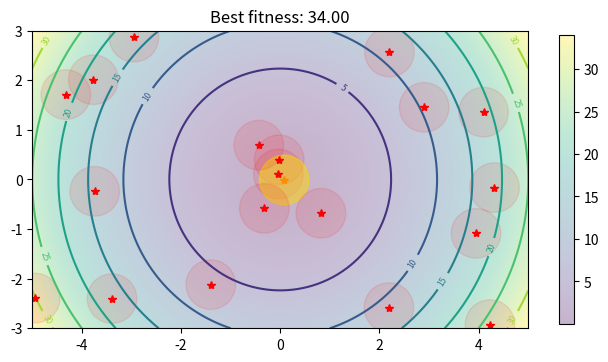

Python code for this plot:
import matplotlib.pyplot as plt
import numpy as np

np.random.seed(1234)

MAX_ITERATIONS = 20


class FunctionNotFoundError(Exception):
    """ Optimization function given is not among the available ones. """
    def __init__(self, name):
        super().__init__(f"'{name}' optimization function not exist.")


class Landscape:
    """ Fitness landscape. """
    def __init__(self, limits, resolution, func_name="Sphere"):
        """
        Initializes landscape.

        Args:
            limits (tuple): (x_min, x_max, y_min, y_max)
            resolution ([type]): Number of points between max and min
            func_name (str, optional): Optimization method. Defaults to "Sphere".
        """
        self.limits = (limits[0], limits[1], limits[2], limits[3])
        self.X, self.Y = self.__create_meshgrid(resolution)
        self.func = self.__get_func(func_name.lower())

    def __get_func(self, func_name):
        """
        Returns the fitness landscape given by func_name.

        Args:
            func_name (str): Name of the optimization method

        Raises:
            FunctionNotFoundError: Optimization method is not among the possible ones.

        Returns:
            np.array: Fitness landscape.
        """
        if func_name == "sphere":
            return self.X ** 2 + self.Y ** 2
        elif func_name == "gricwank":
            return 1 + (self.X ** 2 / 4000) + (self.Y ** 2 / 4000) - np.cos(self.X / np.sqrt(2)) - np.cos(self.Y / np.sqrt(2))
        elif func_name == "himmelblau":
            return (self.X ** 2 + self.Y - 11) ** 2 + (self.X + self.Y ** 2 - 7) ** 2
        elif func_name == "ackley":
            return (-20 * np.exp(-0.2 * np.sqrt(0.5 * (self.X ** 2 + self.Y ** 2))) - np.exp(0.5 * np.cos(2 * np.pi * self.X)
                    + np.cos(2 * np.pi * self.Y)) + np.exp(1) + 20)
        elif func_name == "rastringin":
            return 20 + self.X ** 2 - 10 * np.cos(2 * np.pi * self.X) - 10 * np.cos(2 * np.pi * self.Y)
        else:
            raise FunctionNotFoundError(func_name)

    def __create_meshgrid(self, resolution):
        """
        Creates the grid for the landscape.

        Args:
            resolution (int): Granularity of the grid.

        Returns:
            tuple: x and y-coordinates.
        """
        x = np.linspace(self.limits[0], self.limits[1], resolution)
        y = np.linspace(self.limits[2], self.limits[3], resolution)
        X, Y = np.meshgrid(x, y)
        return X, Y

    def get_value_func(self, pos):
        """
        Maps coordinates to position on grid and returns the fitness.

        Args:
            pos (tuple): Position of the particle.

        Returns:
            float: Fitness value.
        """
        pos_x, pos_y = pos
        _, j = np.unravel_index((np.abs(self.X - pos_x)).argmin(), self.func.shape)
        i, _ = np.unravel_index((np.abs(self.Y - pos_y)).argmin(), self.func.shape)
        return np.fabs(self.func[i, j] - np.max(self.func))

    def plot(self):
        """ Plots the landscape. """
        cs = plt.contour(self.X, self.Y, self.func)
        plt.clabel(cs, inline=1, fontsize=6)
        plt.imshow(self.func, extent=self.limits, origin="lower", alpha=0.3)


class BeesAlgorithm:
    """ Bees algorithm optimization """
    def __init__(self, landscape, n, m, e, nep, nsp, ngh):
        """
        Initializes the algorithm.

        Args:
            landscape (Landscape): Fitness plane where bees interact.
            n (int): Number of scout bees.
            m (int): Number of sites selected (out of n).
            e (int): Number of best sites (out of m).
            nep (int): Number of bees recruited e.
            nsp (int): Number of bees recruited m.
            ngh (int): Initial size patches.
        """
        self.landscape = landscape
        self.n = n
        self.m = m
        self.e = e
        self.nep = nep
        self.nsp = nsp
        self.ngh = ngh
        self.positions = np.zeros((self.n, 2))
        self.fitness = np.zeros((self.n, ))
        self.__initialize_position()
        self.__calculate_fitness()

    def __initialize_position(self):
        """ Initializes position of bee randomly in landscape. """
        min_x, max_x, min_y, max_y = self.landscape.limits
        self.positions[:, 0] = np.random.uniform(min_x, max_x, size=(self.n, ))
        self.positions[:, 1] = np.random.uniform(min_y, max_y, size=(self.n, ))

    def __calculate_fitness(self):
        """ Computes the fitness for the bees. """
        for idx in range(self.n):
            pos = self.positions[idx, :]
            self.fitness[idx] = self.landscape.get_value_func(pos)

    def update_positions(self, recruiters, best):
        """
        Updates position of bees.

        Args:
            recruiters (np.array): Recruiters bees.
            best (np.array): Best bees.
        """
        min_x, max_x, min_y, max_y = self.landscape.limits
        assert len(recruiters) > len(best), "Number of scouts is lesser than number of optimal solutions."
        ratio_recruiter = len(recruiters) // len(best)
        for current_num, current_pos in enumerate(best):
            current_recruiters = (recruiters[current_num * ratio_recruiter: (current_num + 1) * ratio_recruiter]
                                  if (current_num + 1) * ratio_recruiter <= len(best) else recruiters[current_num * ratio_recruiter:])
            for idx in current_recruiters:
                self.positions[idx, :] = self.positions[current_pos, :] + 2 * self.ngh * np.random.random(size=(1, 2)) - self.ngh
        self.__calculate_fitness()

    def recruit_scouts(self):
        """ Recruits scout bees accordint to parameters. """
        best_fitness_all = self.fitness.argsort()
        recruiters_e = best_fitness_all[:self.nep]  # Recruiters in best positions
        recruiters_m_e = best_fitness_all[self.nep:self.nsp + self.nep]  # Recruiters in m - e positions
        best_e = best_fitness_all[self.nsp + self.nep + self.m - self.e:]
        best_m_e = best_fitness_all[self.nsp + self.nep: self.nsp + self.nep + self.m - self.e]
        self.update_positions(recruiters_e, best_e)
        self.update_positions(recruiters_m_e, best_m_e)
        return (recruiters_e, best_e, recruiters_m_e, best_m_e)

    def abandon_locations(self, recruiters_e, best_e, recruiters_m_e, best_m_e):
        """
        Relocates bees again in the landscape (except best).

        Args:
            recruiters_e (np.array): Recruiters on best bees.
            best_e (np.array): Best bees in landscape.
            recruiters_m_e (np.array): Recruiters on rest of the best bees.
            best_m_e (np.array): Rest of bees bees in the landscape.
        """
        min_x, max_x, min_y, max_y = self.landscape.limits
        # Abandon best places leaving a single scout
        patch_e = np.concatenate([recruiters_e, best_e])
        best_fitness_patch_e = self.fitness[patch_e].argsort()[::-1]
        self.positions[patch_e[best_fitness_patch_e][1:], 0] = np.random.uniform(min_x, max_x, size=(len(best_fitness_patch_e[1:]), ))
        self.positions[patch_e[best_fitness_patch_e][1:], 1] = np.random.uniform(min_y, max_y, size=(len(best_fitness_patch_e[1:]), ))
        # Abandon rest also leaving a single scout
        patch_m_e = np.concatenate([recruiters_m_e, best_m_e])
        best_fitness_patch_m_e = self.fitness[patch_m_e].argsort()[::-1]
        self.positions[patch_m_e[best_fitness_patch_m_e][1:], 0] = np.random.uniform(min_x, max_x, size=(len(best_fitness_patch_m_e[1:]), ))
        self.positions[patch_m_e[best_fitness_patch_m_e][1:], 1] = np.random.uniform(min_y, max_y, size=(len(best_fitness_patch_m_e[1:]), ))
        self.__calculate_fitness()

    def plot(self):
        """ Plots bees in landscape. """
        best_fitness_idx = self.fitness.argsort()[::-1][:self.e]
        for idx in range(self.n):
            if idx in best_fitness_idx:
                circle = plt.Circle(self.positions[idx, :], radius=self.ngh, color="gold", alpha=0.5)
                plt.gca().add_patch(circle)
                plt.plot(self.positions[idx, 0], self.positions[idx, 1], "darkorange", marker="*")
            else:
                circle = plt.Circle(self.positions[idx, :], radius=self.ngh, color="r", alpha=0.1)
                plt.gca().add_patch(circle)
                plt.plot(self.positions[idx, 0], self.positions[idx, 1], "r*")


def update_plots(limits, landscape, bees, colorbar=False):
    """
    Updates group of plots.

    Args:
        limits (tuple): (x_min, x_max, y_min, y_max)
        landscape (Landscape): Fitness plane where bees interact.
        bees (BeesAlgorithm): Bees on the landscape.
        colorbar (bool, optional): Show colorbar. Defaults to False.
    """
    plt.cla()
    ax = plt.gca()
    ax.set_xlim([limits[0], limits[1]])
    ax.set_ylim([limits[2], limits[3]])
    landscape.plot()
    bees.plot()
    plt.title(f"Best fitness: {max(bees.fitness):.2f}")
    if colorbar:
        plt.colorbar(shrink=0.75)
    plt.draw()
    plt.pause(0.2)


def main():
    """ Run the algorithm. """
    plt.figure(figsize=(8, 5))
    limits = (-5, 5, -3, 3)  # min_x, max_x, min_y, max_y
    landscape = Landscape(limits, 100)
    bees = BeesAlgorithm(landscape, 20, 3, 1, 10, 7, 0.5)
    update_plots(limits, landscape, bees, True)
    plt.ion()
    for _ in range(MAX_ITERATIONS):
        # Recruit scouts to best positions
        recruiters_e, best_e, recruiters_m_e, best_m_e = bees.recruit_scouts()
        update_plots(limits, landscape, bees)
        # Abandon positions and search for new potential places
        bees.abandon_locations(recruiters_e, best_e, recruiters_m_e, best_m_e)
        update_plots(limits, landscape, bees)
    plt.ioff()
    plt.show()


if __name__ == "__main__":
    main()
